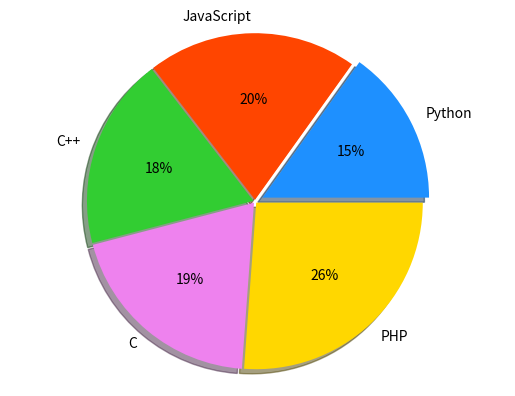

Recreate this plot in Python.

import numpy as np
import matplotlib.pyplot as mp

mp.pie(
    [26,35,32,34,45],
    [0.05,0.01,0.01,0.01,0.01],
    ['Python','JavaScript','C++','C','PHP'],
    ['dodgerblue','orangered','limegreen','violet','gold'],
    '%d%%',shadow=True,startangle=0
)
mp.axis('equal')
mp.show()